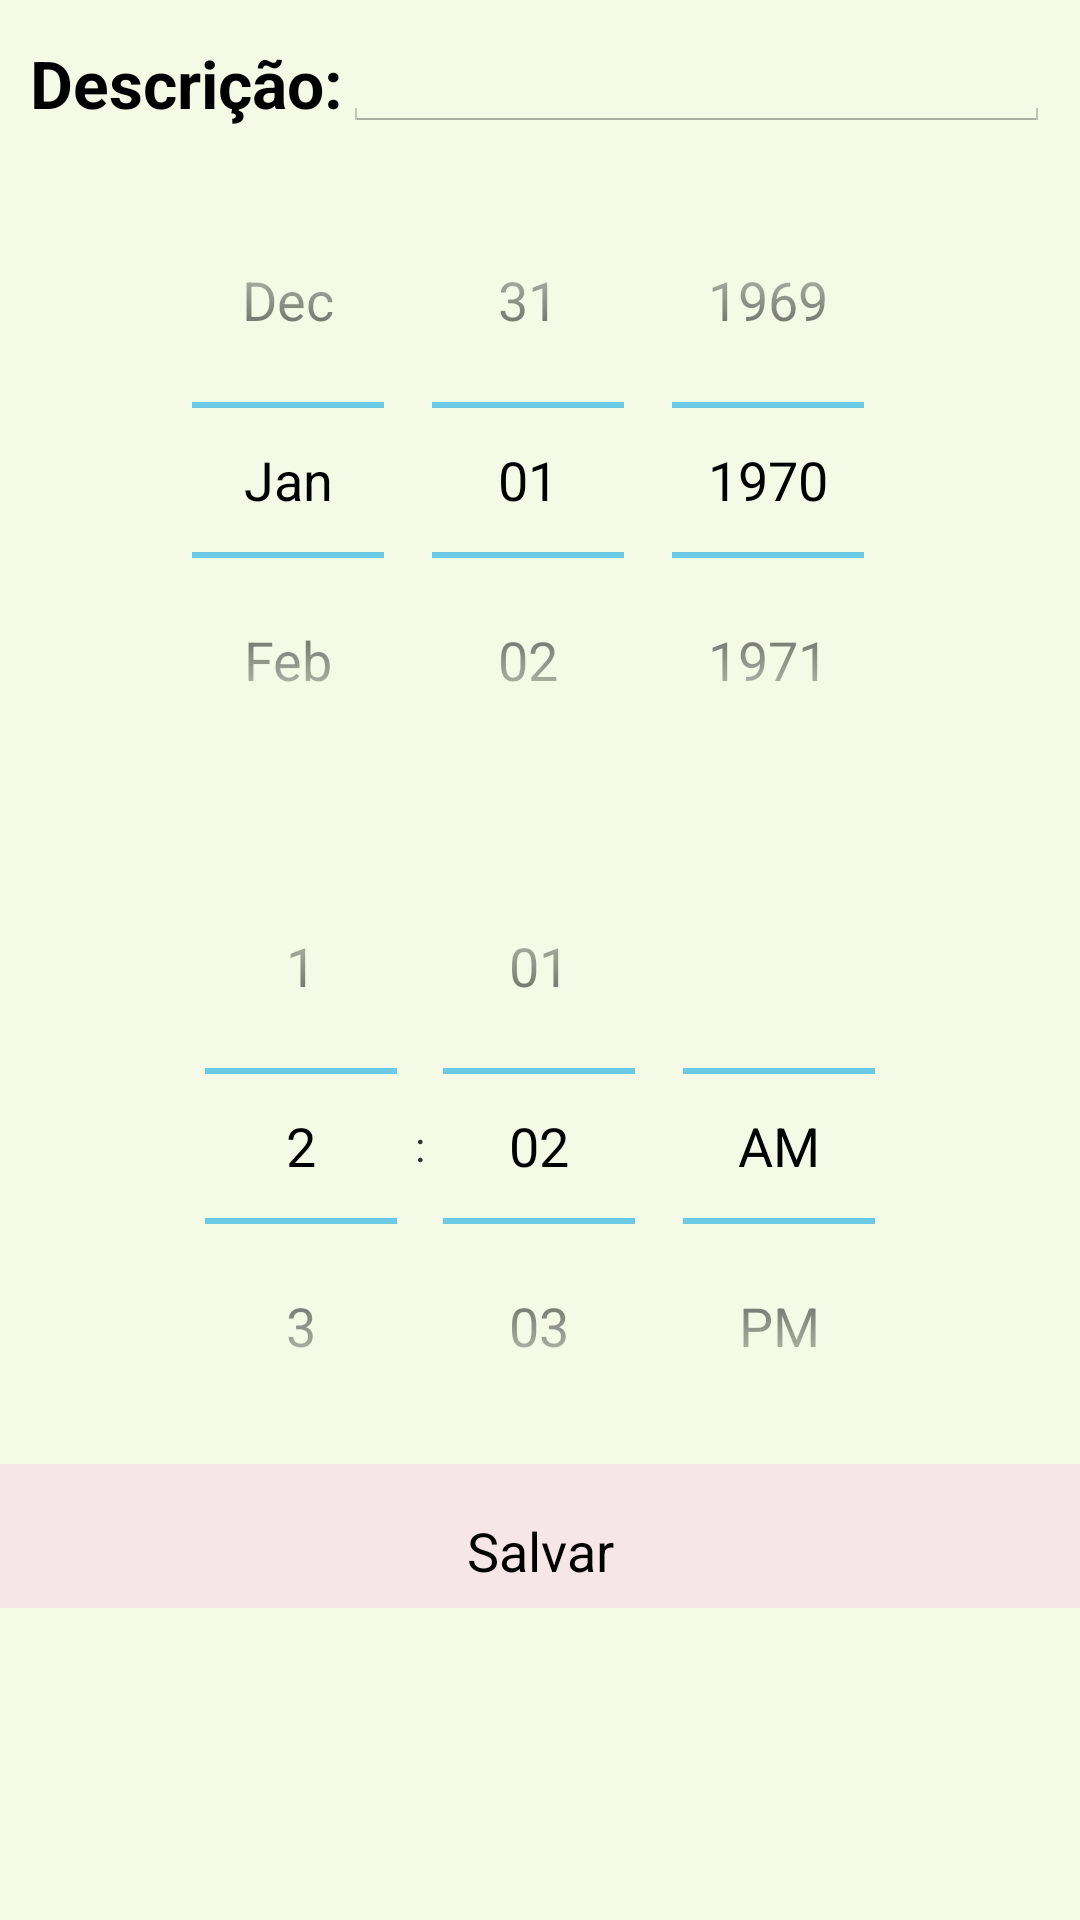

The Android layout XML behind this screen, and the referenced resources:
<!-- AndroidManifest.xml: application theme MyCustomTheme -->
<!-- res/layout/activity_agenda_adicionar.xml -->
<?xml version="1.0" encoding="utf-8"?>
<LinearLayout
    android:background="#f5fae6"
    android:layout_width="fill_parent"
    android:layout_height="fill_parent"
    xmlns:android="http://schemas.android.com/apk/res/android">
    <ScrollView
        android:layout_width="fill_parent"
        android:layout_height="wrap_content">
<LinearLayout xmlns:android="http://schemas.android.com/apk/res/android"
    android:layout_width="fill_parent"
    android:background="#f5fae6"
    android:layout_height="fill_parent"
    android:orientation="vertical" >


    <LinearLayout
        android:orientation="horizontal"
        android:layout_width="fill_parent"
        android:layout_height="44dp"
        android:paddingLeft="10dp"
        android:paddingRight="10dp"
        android:paddingTop="10dp">

        <TextView
            android:layout_width="wrap_content"
            android:layout_height="wrap_content"
            android:textAppearance="?android:attr/textAppearanceLarge"
            android:text="Descrição:"
            android:id="@+id/textView2"
            android:textStyle="bold" />


        <EditText
            android:id="@+id/desc"
            android:layout_width="fill_parent"
            android:layout_height="wrap_content"
            android:hint=""
            android:inputType="textEmailAddress" />


    </LinearLayout>

    <DatePicker
        android:id="@+id/datePicker"
        android:layout_width="fill_parent"
        android:layout_height="wrap_content"
        android:calendarViewShown="false"
        android:clickable="false"
        android:paddingTop="10dp"/>
    <TimePicker
        android:id="@+id/timePicker"
        android:layout_width="fill_parent"
        android:layout_height="wrap_content"
        android:paddingTop="10dp"/>

    <Button
        android:id="@+id/selectButton"
        android:layout_width="fill_parent"
        android:layout_height="wrap_content"
        android:onClick="onDateSelectedButtonClick"
        android:text="Salvar"
        android:background="#F6E6E7"
        android:paddingTop="10dp"/>

</LinearLayout>
</ScrollView>
</LinearLayout>
<!-- resources referenced by this layout -->
<resources>
  <style name="MyCustomTheme" parent="@android:style/Theme.Holo.Light">
          <item name="android:actionBarStyle">@style/MyActionBarTheme</item>
      </style>
  <style name="MyActionBarTheme" parent="@android:style/Widget.Holo.Light.ActionBar">
          <item name="android:background">#F6E6E7</item>
          <item name="android:textSize">10sp</item>
      </style>
</resources>
